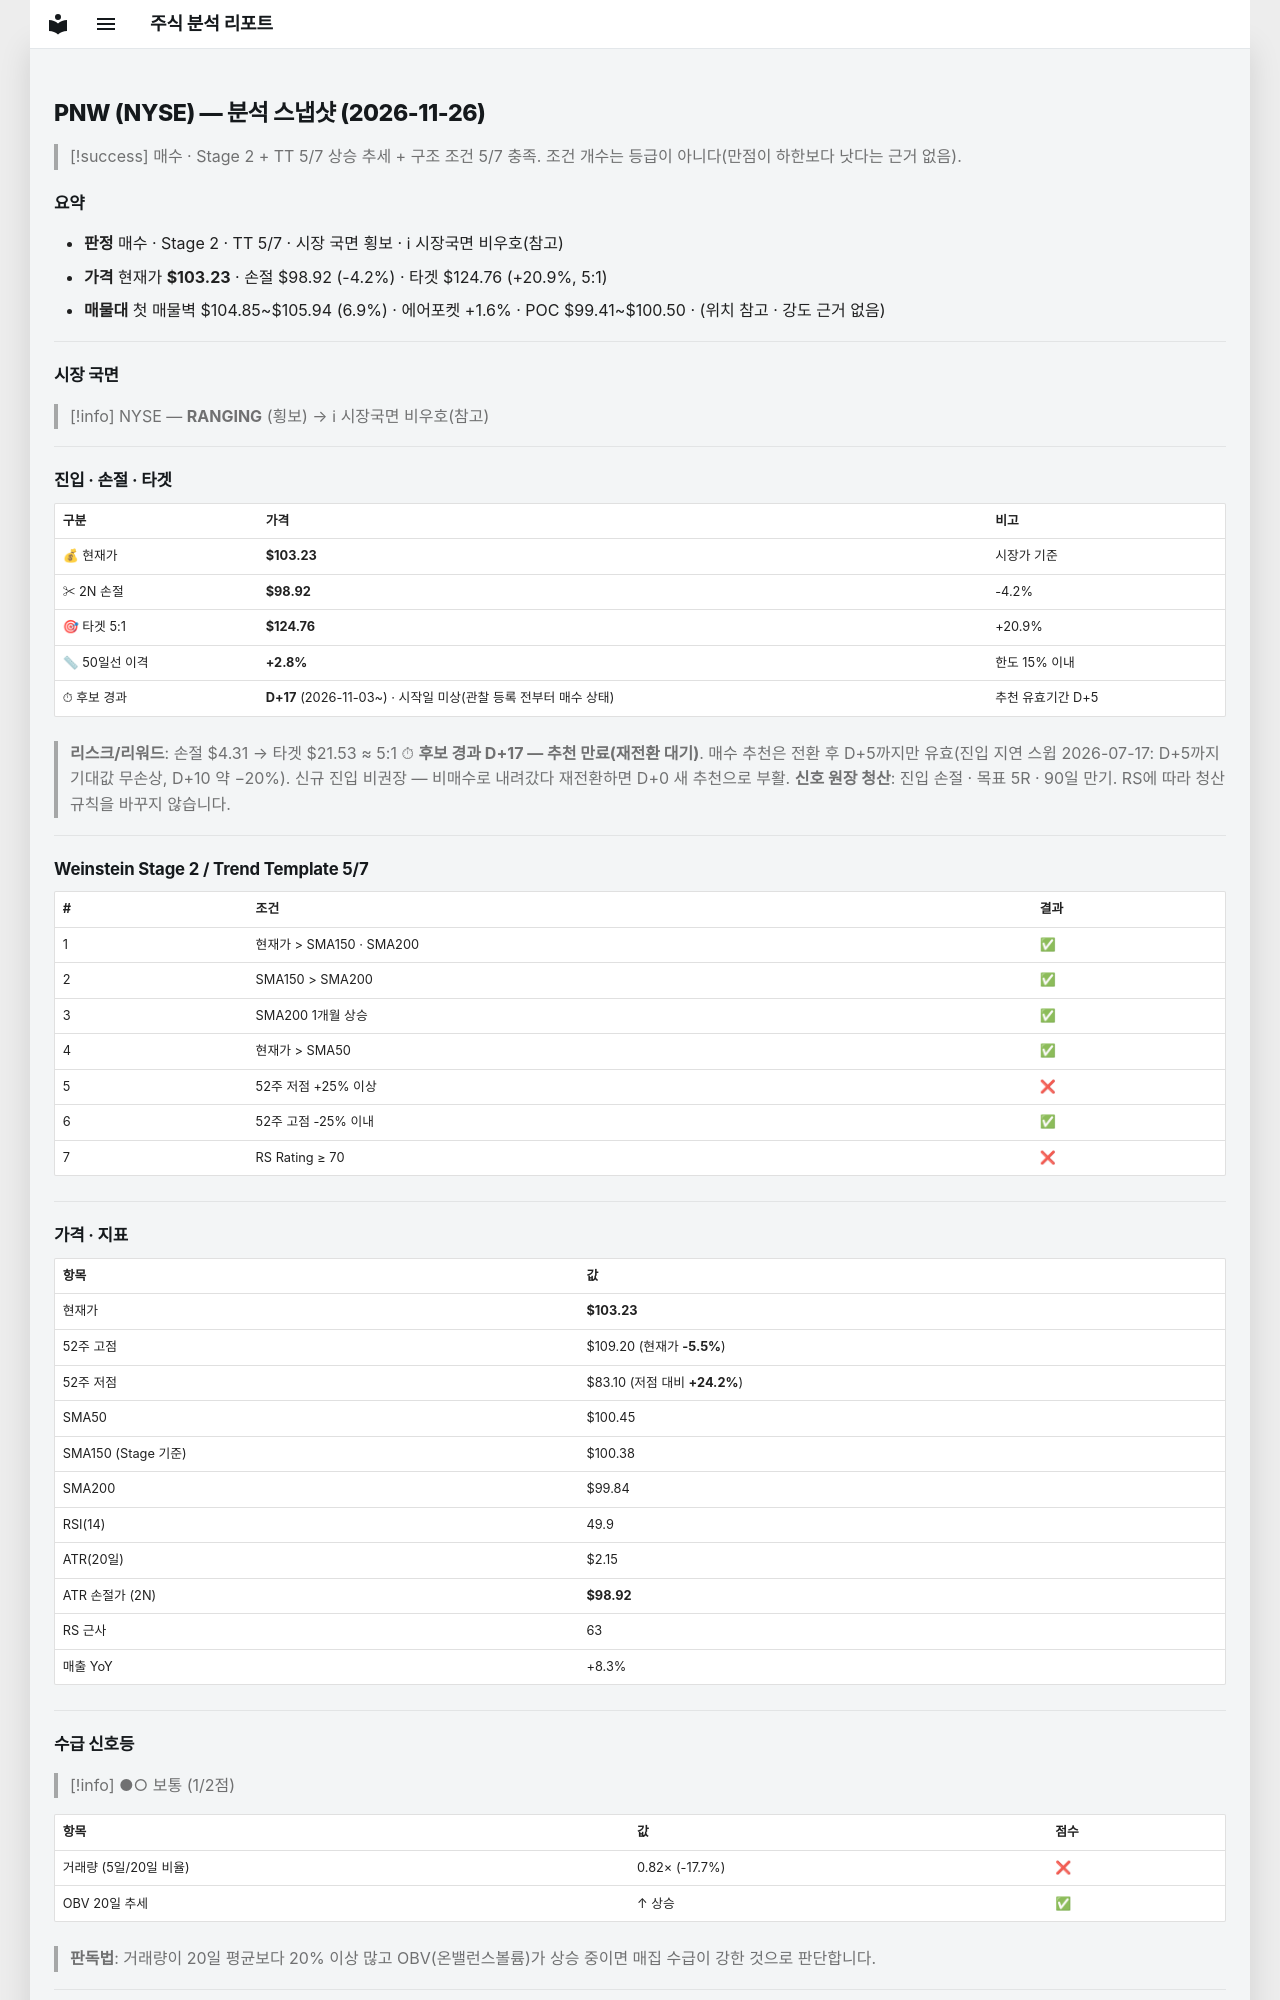

repository: soloandco/stock-reports · page: snapshots/PNW-2026-11-26/index.html · generator: mkdocs

---
type: analysis-snapshot
title: PNW 분석 스냅샷
ticker: PNW
market: NYSE
created: 2026-11-26
updated: 2026-11-26
bar-date: 2026-11-25
verdict: 매수관찰
real-rr: 1.39
sma50-gap-pct: 2.8
candidate-days: 17
candidate-since: 2026-11-03
candidate-start-unknown: true
weekly-position: 저항대아래
weekly-overhead-price: 109.20
weekly-overhead-pct: 5.8
stage: 2
trend-template-score: 5
tt-max: 7
ma-set: sma-50-150-200
price: 103.2300033569336
stop-price: 98.92327310457233
market-regime: RANGING
supply-demand-score: 1/2
supply-demand-label: 보통
status: tracking
tags:
  - stock-agent
  - watchlist
  - PNW
  - analysis
related:
  - "[[analysis-template]]"
---

# PNW (NYSE) — 분석 스냅샷 (2026-11-26)

> [!success] 매수 · Stage 2 + TT 5/7
> 상승 추세 + 구조 조건 5/7 충족. 조건 개수는 등급이 아니다(만점이 하한보다 낫다는 근거 없음).

## 요약

- **판정** 매수 · Stage 2 · TT 5/7 · 시장 국면 횡보 · ℹ 시장국면 비우호(참고)
- **가격** 현재가 **$103.23** · 손절 $98.92 (-4.2%) · 타겟 $124.76 (+20.9%, 5:1)
- **매물대** 첫 매물벽 $104.85~$105.94 (6.9%) · 에어포켓 +1.6% · POC $99.41~$100.50 · (위치 참고 · 강도 근거 없음)

---

## 시장 국면

> [!info] NYSE — **RANGING** (횡보) → ℹ 시장국면 비우호(참고)

---

## 진입 · 손절 · 타겟

| 구분 | 가격 | 비고 |
|------|------|------|
| 💰 현재가 | **$103.23** | 시장가 기준 |
| ✂ 2N 손절 | **$98.92** | -4.2% |
| 🎯 타겟 5:1 | **$124.76** | +20.9% |
| 📏 50일선 이격 | **+2.8%** | 한도 15% 이내 |
| ⏱ 후보 경과 | **D+17** (2026-11-03~) · 시작일 미상(관찰 등록 전부터 매수 상태) | 추천 유효기간 D+5 |

> **리스크/리워드**: 손절 $4.31 → 타겟 $21.53 ≈ 5:1
> ⏱ **후보 경과 D+17 — 추천 만료(재전환 대기)**. 매수 추천은 전환 후 D+5까지만 유효(진입 지연 스윕 2026-07-17: D+5까지 기대값 무손상, D+10 약 −20%). 신규 진입 비권장 — 비매수로 내려갔다 재전환하면 D+0 새 추천으로 부활.
> **신호 원장 청산**: 진입 손절 · 목표 5R · 90일 만기. RS에 따라 청산 규칙을 바꾸지 않습니다.

---

## Weinstein Stage 2 / Trend Template 5/7

| # | 조건 | 결과 |
|---|------|------|
| 1 | 현재가 > SMA150 · SMA200 | ✅ |
| 2 | SMA150 > SMA200 | ✅ |
| 3 | SMA200 1개월 상승 | ✅ |
| 4 | 현재가 > SMA50 | ✅ |
| 5 | 52주 저점 +25% 이상 | ❌ |
| 6 | 52주 고점 -25% 이내 | ✅ |
| 7 | RS Rating ≥ 70 | ❌ |

---

## 가격 · 지표

| 항목 | 값 |
|------|---|
| 현재가 | **$103.23** |
| 52주 고점 | $109.20 (현재가 **-5.5%**) |
| 52주 저점 | $83.10 (저점 대비 **+24.2%**) |
| SMA50 | $100.45 |
| SMA150 (Stage 기준) | $100.38 |
| SMA200 | $99.84 |
| RSI(14) | 49.9 |
| ATR(20일) | $2.15 |
| ATR 손절가 (2N) | **$98.92** |
| RS 근사 | 63 |
| 매출 YoY | +8.3% |

---
## 수급 신호등

> [!info] ●○ 보통 (1/2점)

| 항목 | 값 | 점수 |
|------|------|------|
| 거래량 (5일/20일 비율) | 0.82× (-17.7%) | ❌ |
| OBV 20일 추세 | ↑ 상승 | ✅ |

> **판독법**: 거래량이 20일 평균보다 20% 이상 많고 OBV(온밸런스볼륨)가 상승 중이면 매집 수급이 강한 것으로 판단합니다.

---
